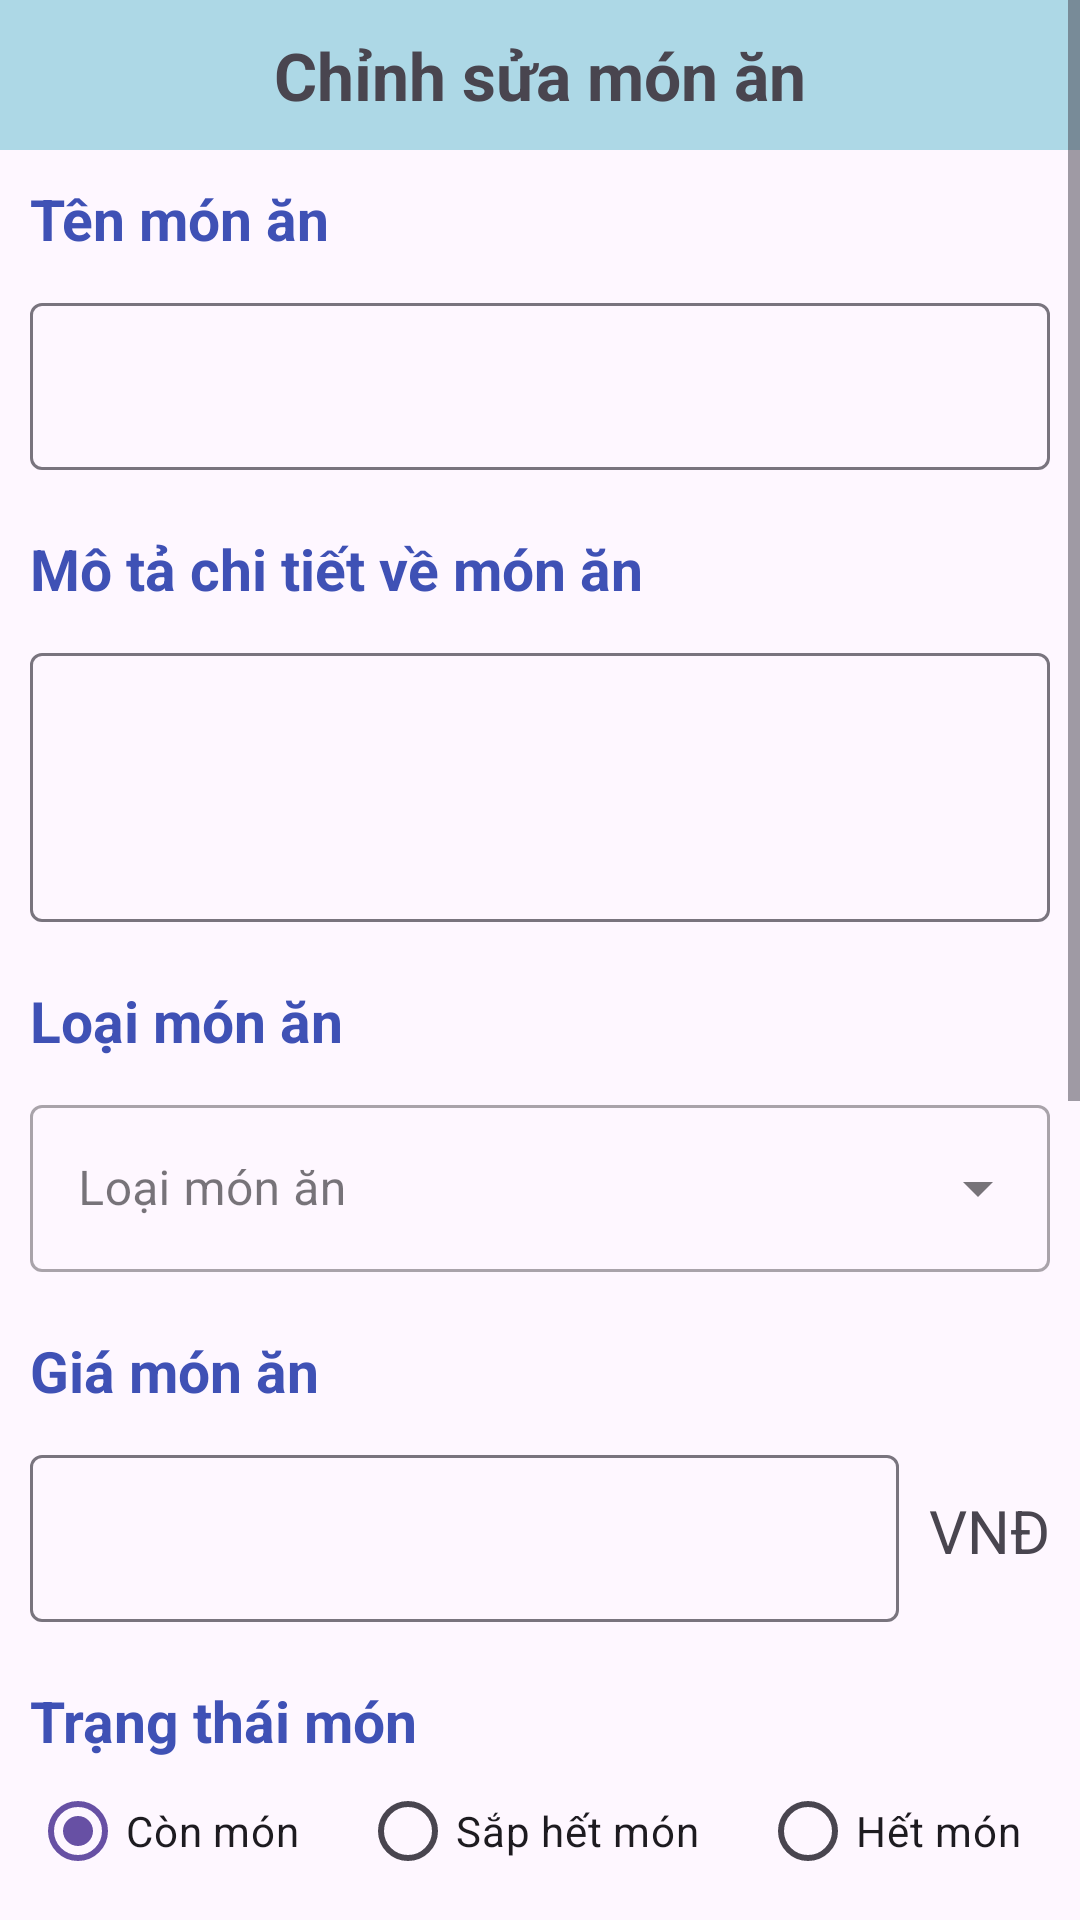

Write the Android layout XML for this screen, with the resource values it uses.
<!-- AndroidManifest.xml: application theme Theme.ProjectDatMonAn -->
<!-- res/layout/sua_mon_an.xml -->
<?xml version="1.0" encoding="utf-8"?>
<ScrollView xmlns:android="http://schemas.android.com/apk/res/android"
    xmlns:app="http://schemas.android.com/apk/res-auto"
    android:id="@+id/scrollViewAdd"
    android:layout_width="match_parent"
    android:layout_height="match_parent"
    android:orientation="vertical">

    <LinearLayout
        android:layout_width="match_parent"
        android:layout_height="wrap_content"
        android:orientation="vertical">

        <TextView
            android:id="@+id/Edit"
            android:layout_width="match_parent"
            android:layout_height="50dp"
            android:background="@color/lightBlue"
            android:gravity="center"
            android:text="Chỉnh sửa món ăn"
            android:textSize="22dp"
            android:textStyle="bold" />

        <TextView
            android:layout_width="match_parent"
            android:layout_height="wrap_content"
            android:layout_marginLeft="10dp"
            android:layout_marginTop="10dp"
            android:text="Tên món ăn"
            android:textColor="#3F51B5"
            android:textSize="19sp"
            android:textStyle="bold" />

        <com.google.android.material.textfield.TextInputLayout
            android:layout_width="match_parent"
            android:layout_height="wrap_content"
            android:textSize="15sp"
            android:layout_margin="10dp">

            <com.google.android.material.textfield.TextInputEditText
                android:id="@+id/tenMonAnAdd"
                android:layout_width="match_parent"
                android:layout_height="wrap_content"
                android:maxLines="1"/>

        </com.google.android.material.textfield.TextInputLayout>

        <TextView
            android:layout_width="match_parent"
            android:layout_height="wrap_content"
            android:layout_marginLeft="10dp"
            android:layout_marginTop="10dp"
            android:text="Mô tả chi tiết về món ăn"
            android:textColor="#3F51B5"
            android:textSize="19sp"
            android:textStyle="bold" />

        <com.google.android.material.textfield.TextInputLayout
            android:layout_width="match_parent"
            android:layout_height="wrap_content"
            android:layout_margin="10dp">

            <com.google.android.material.textfield.TextInputEditText
                android:id="@+id/moTaMonAnAdd"
                android:layout_width="match_parent"
                android:layout_height="wrap_content"
                android:gravity="top"
                android:textSize="15sp"
                android:lines="3"/>
        </com.google.android.material.textfield.TextInputLayout>

        <TextView
            android:layout_width="match_parent"
            android:layout_height="wrap_content"
            android:layout_marginLeft="10dp"
            android:layout_marginTop="10dp"
            android:text="Loại món ăn"
            android:textColor="#3F51B5"
            android:textSize="19dp"
            android:textStyle="bold" />

        <com.google.android.material.textfield.TextInputLayout
            android:id="@+id/menu"
            style="@style/Widget.MaterialComponents.TextInputLayout.OutlinedBox.ExposedDropdownMenu"
            android:layout_width="match_parent"
            android:layout_height="wrap_content"
            android:layout_margin="10dp"
            android:hint="Loại món ăn">

            <AutoCompleteTextView
                android:id="@+id/loaiMonAnCombobox"
                android:layout_width="match_parent"
                android:layout_height="wrap_content"
                android:inputType="none" />

        </com.google.android.material.textfield.TextInputLayout>
        <TextView
            android:layout_width="match_parent"
            android:layout_height="wrap_content"
            android:layout_marginLeft="10dp"
            android:layout_marginTop="10dp"
            android:text="Giá món ăn"
            android:textColor="#3F51B5"
            android:textSize="19sp"
            android:textStyle="bold" />
        <LinearLayout
            android:layout_width="match_parent"
            android:layout_height="wrap_content"
            android:orientation="horizontal">
            <com.google.android.material.textfield.TextInputLayout
                android:layout_width="0dp"
                android:layout_height="wrap_content"
                android:layout_weight="1"
                android:textSize="15sp"
                android:layout_margin="10dp">

            <com.google.android.material.textfield.TextInputEditText
                android:id="@+id/giaMonAnAdd"
                android:layout_width="match_parent"
                android:layout_height="wrap_content"
                android:inputType="numberDecimal"
                android:maxLines="1"/>
        </com.google.android.material.textfield.TextInputLayout>
        <TextView
            android:layout_width="wrap_content"
            android:layout_height="wrap_content"
            android:textSize="20sp"
            android:layout_gravity="center"
            android:layout_marginRight="10dp"
            android:text="VNĐ"/>
        </LinearLayout>

        <TextView
            android:layout_width="match_parent"
            android:layout_height="wrap_content"
            android:layout_marginLeft="10dp"
            android:layout_marginTop="10dp"
            android:text="Trạng thái món"
            android:textColor="#3F51B5"
            android:textSize="19dp"
            android:textStyle="bold" />

        <RadioGroup
            android:layout_width="match_parent"
            android:layout_height="wrap_content"
            android:id="@+id/radioGroup"
            android:orientation="horizontal">
            <RadioButton
                android:id="@+id/radioConMon"
                android:layout_width="wrap_content"
                android:layout_height="wrap_content"
                android:layout_marginStart="10dp"
                android:layout_marginEnd="10dp"
                android:checked="true"
                android:text="Còn món"/>
            <RadioButton
                android:id="@+id/radioSapHet"
                android:layout_width="wrap_content"
                android:layout_height="wrap_content"
                android:layout_marginStart="10dp"
                android:layout_marginEnd="10dp"
                android:text="Sắp hết món"/>
            <RadioButton
                android:id="@+id/radioHetMon"
                android:layout_width="wrap_content"
                android:layout_height="wrap_content"
                android:layout_marginStart="10dp"
                android:layout_marginEnd="10dp"
                android:text="Hết món"/>
        </RadioGroup>

        <TextView
            android:layout_width="match_parent"
            android:layout_height="wrap_content"
            android:layout_marginLeft="10dp"
            android:layout_marginTop="10dp"
            android:text="Giảm giá"
            android:textColor="#3F51B5"
            android:textSize="19dp"
            android:textStyle="bold" />
        <LinearLayout
            android:layout_width="match_parent"
            android:layout_height="wrap_content"
            android:orientation="horizontal">
            <com.google.android.material.slider.Slider
                android:id="@+id/sliderGiamGia"
                android:layout_width="0dp"
                android:layout_height="wrap_content"
                android:layout_weight="1"
                android:valueFrom="0"
                android:valueTo="100"
                android:stepSize="1"
                app:tickVisible="false"
                android:value="0"/>
            <TextView
                android:id="@+id/textViewGiamGia"
                android:layout_width="50dp"
                android:layout_height="wrap_content"
                android:textSize="20sp"
                android:layout_gravity="center"
                android:layout_marginRight="6dp"
                android:textStyle="bold"
                android:text="0%"/>
        </LinearLayout>
        <LinearLayout
            android:layout_width="match_parent"
            android:layout_height="wrap_content"
            android:orientation="horizontal">

            <TextView
                android:layout_width="wrap_content"
                android:layout_height="wrap_content"
                android:layout_gravity="center"
                android:layout_marginLeft="10dp"
                android:text="Các hình ảnh về món ăn"
                android:textColor="#3F51B5"
                android:textSize="19dp"
                android:textStyle="bold" />

            <ImageView
                android:id="@+id/uploadImage"
                android:layout_width="40dp"
                android:layout_height="30dp"
                android:layout_gravity="center"
                android:layout_marginLeft="15dp"
                android:src="@drawable/upload" />
        </LinearLayout>

        <com.denzcoskun.imageslider.ImageSlider
            android:id="@+id/uploadAnh"
            android:layout_width="match_parent"
            android:layout_height="300dp"
            android:layout_marginLeft="10dp"
            android:layout_marginRight="10dp" />

        <Button
            android:id="@+id/themMonAn"
            android:layout_width="match_parent"
            android:layout_height="wrap_content"
            android:backgroundTint="@color/lightBlue"
            android:textColor="@color/black"
            android:layout_margin="10dp"
            android:text="Lưu thay đổi" />
    </LinearLayout>
</ScrollView>
<!-- resources referenced by this layout -->
<resources>
  <color name="black">#FF000000</color>
  <color name="lightBlue">#ADD8E6</color>
  <style name="Theme.ProjectDatMonAn" parent="Base.Theme.ProjectDatMonAn" />
  <style name="Base.Theme.ProjectDatMonAn" parent="Theme.Material3.DayNight.NoActionBar">
          
          
      </style>
</resources>
